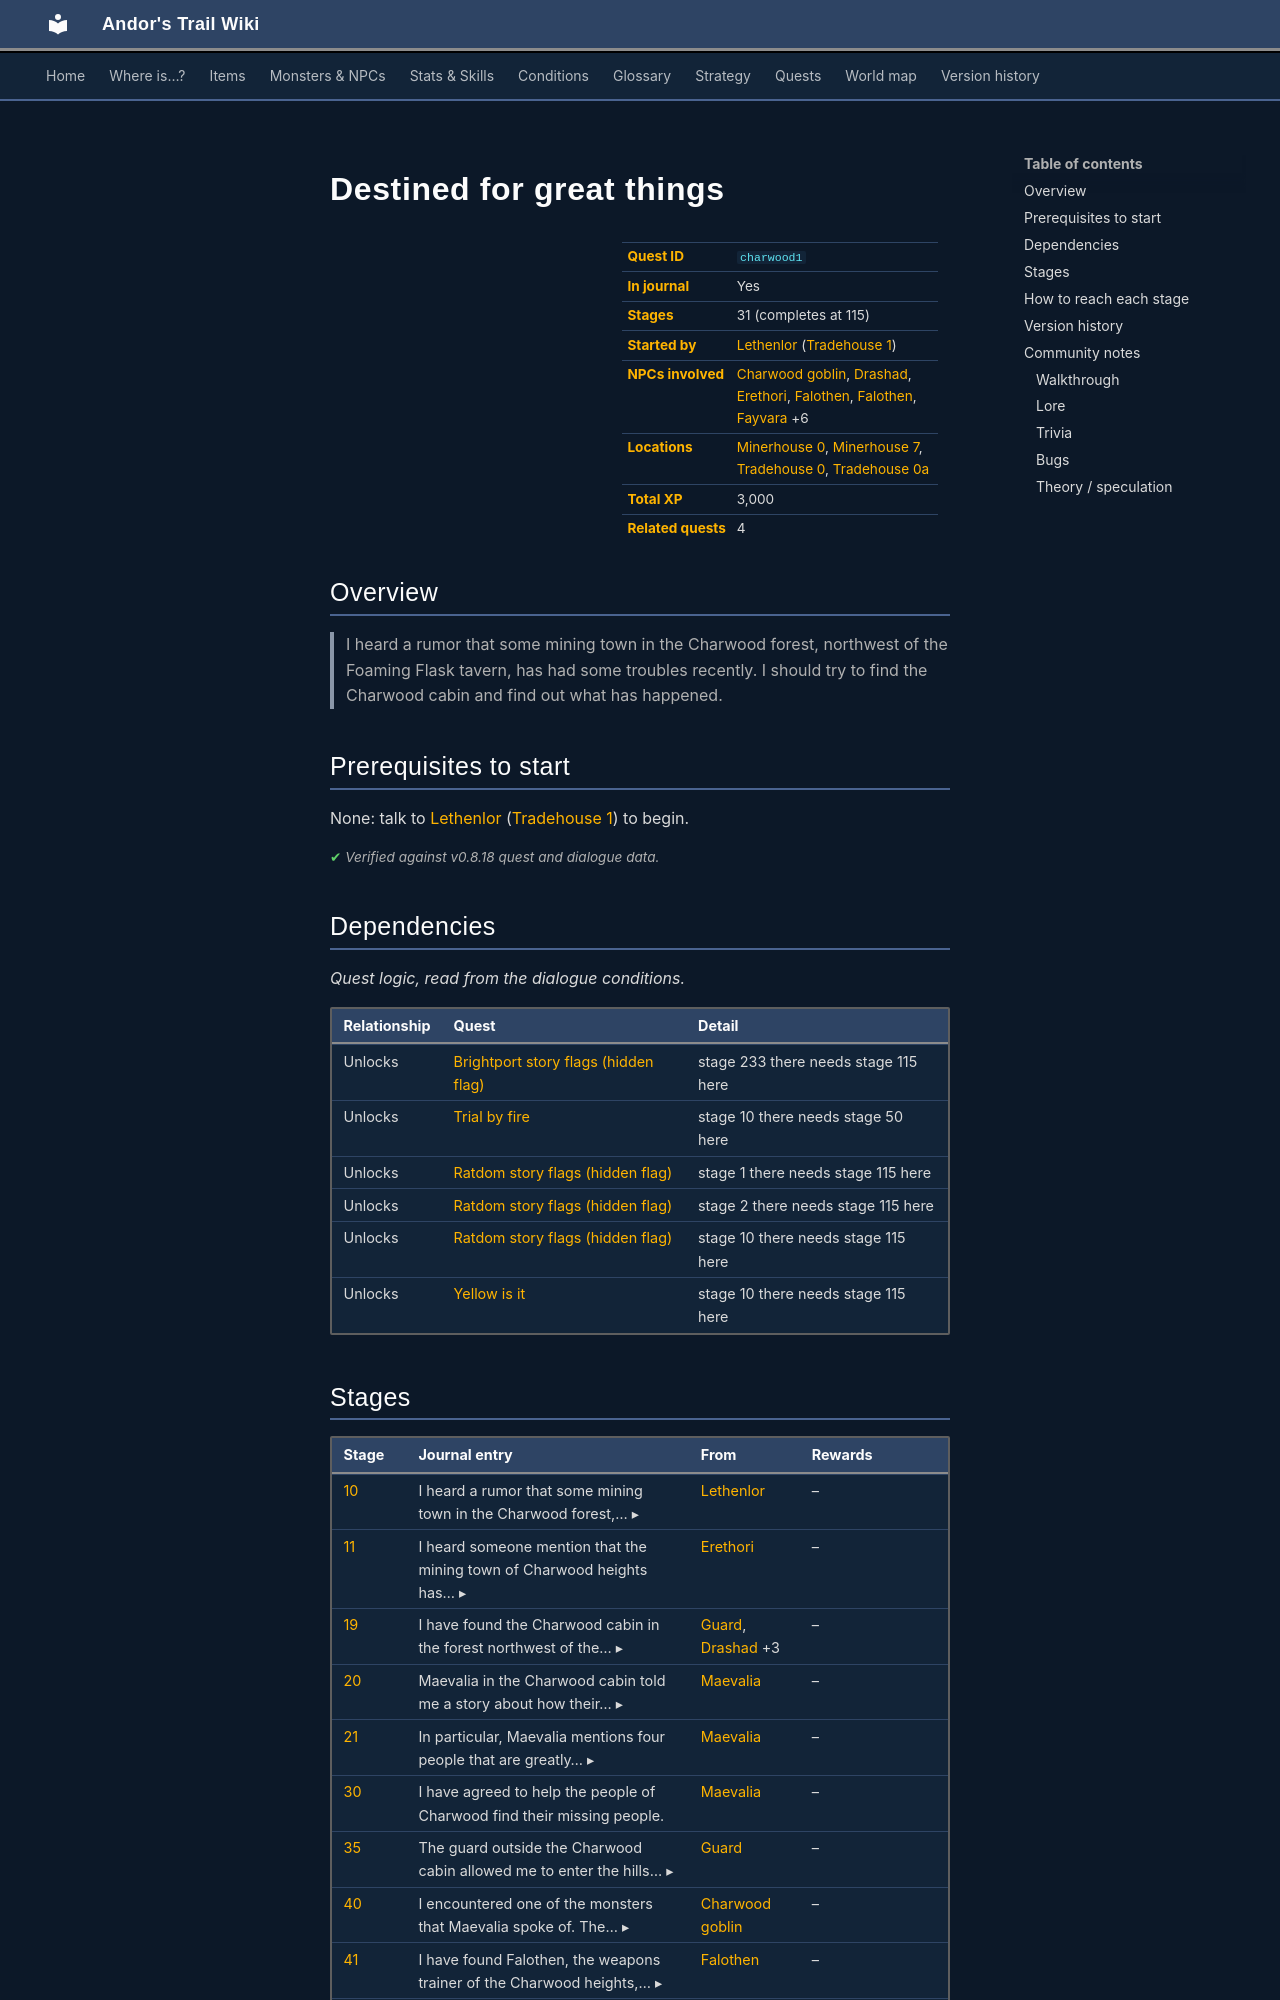

repository: asdfghjkl628/Andor-s-Trail-Wikiiii · page: quests/charwood1/index.html · generator: mkdocs

---
description: "Destined for great things is a quest in Andor's Trail, started by Lethenlor (tradehouse1). 31 stages, 3,000 XP in total. I heard a rumor that some mining town in the Charwood forest, northwest of the Foaming Flask tavern, has had some troubles recently. I should try to find the Charwood cabin and…"
---

# Destined for great things

<div class="infobox" markdown>

| | |
|---|---|
| **Quest ID** | `charwood1` |
| **In journal** | Yes |
| **Stages** | 31 (completes at 115) |
| **Started by** | [Lethenlor](../monsters/lethenlor.md) ([Tradehouse 1](../maps/tradehouse1.md)) |
| **NPCs involved** | [Charwood goblin](../monsters/charwdg4.md#v-charwdgg), [Drashad](../monsters/drashad.md), [Erethori](../monsters/erethori.md), [Falothen](../monsters/falothen0.md), [Falothen](../monsters/falothen0.md#v-falothen1), [Fayvara](../monsters/fayvara0.md) +6 |
| **Locations** | [Minerhouse 0](../maps/minerhouse0.md), [Minerhouse 7](../maps/minerhouse7.md), [Tradehouse 0](../maps/tradehouse0.md), [Tradehouse 0a](../maps/tradehouse0a.md) |
| **Total XP** | 3,000 |
| **Related quests** | 4 |

</div>

## Overview

> I heard a rumor that some mining town in the Charwood forest, northwest of the Foaming Flask tavern, has had some troubles recently. I should try to find the Charwood cabin and find out what has happened.

## Prerequisites to start

None: talk to [Lethenlor](../monsters/lethenlor.md) ([Tradehouse 1](../maps/tradehouse1.md)) to begin.


<p class="verified">Verified against v0.8.18 quest and dialogue data.</p>

## Dependencies

*Quest logic, read from the dialogue conditions.*

| Relationship | Quest | Detail |
|---|---|---|
| Unlocks | [Brightport story flags (hidden flag)](brightport_nondisplay.md#stage-233) | stage 233 there needs stage 115 here |
| Unlocks | [Trial by fire](charwood2.md#stage-10) | stage 10 there needs stage 50 here |
| Unlocks | [Ratdom story flags (hidden flag)](ratdom_nondisplay.md#stage-1) | stage 1 there needs stage 115 here |
| Unlocks | [Ratdom story flags (hidden flag)](ratdom_nondisplay.md#stage-2) | stage 2 there needs stage 115 here |
| Unlocks | [Ratdom story flags (hidden flag)](ratdom_nondisplay.md#stage-10) | stage 10 there needs stage 115 here |
| Unlocks | [Yellow is it](ratdom_quest.md#stage-10) | stage 10 there needs stage 115 here |
